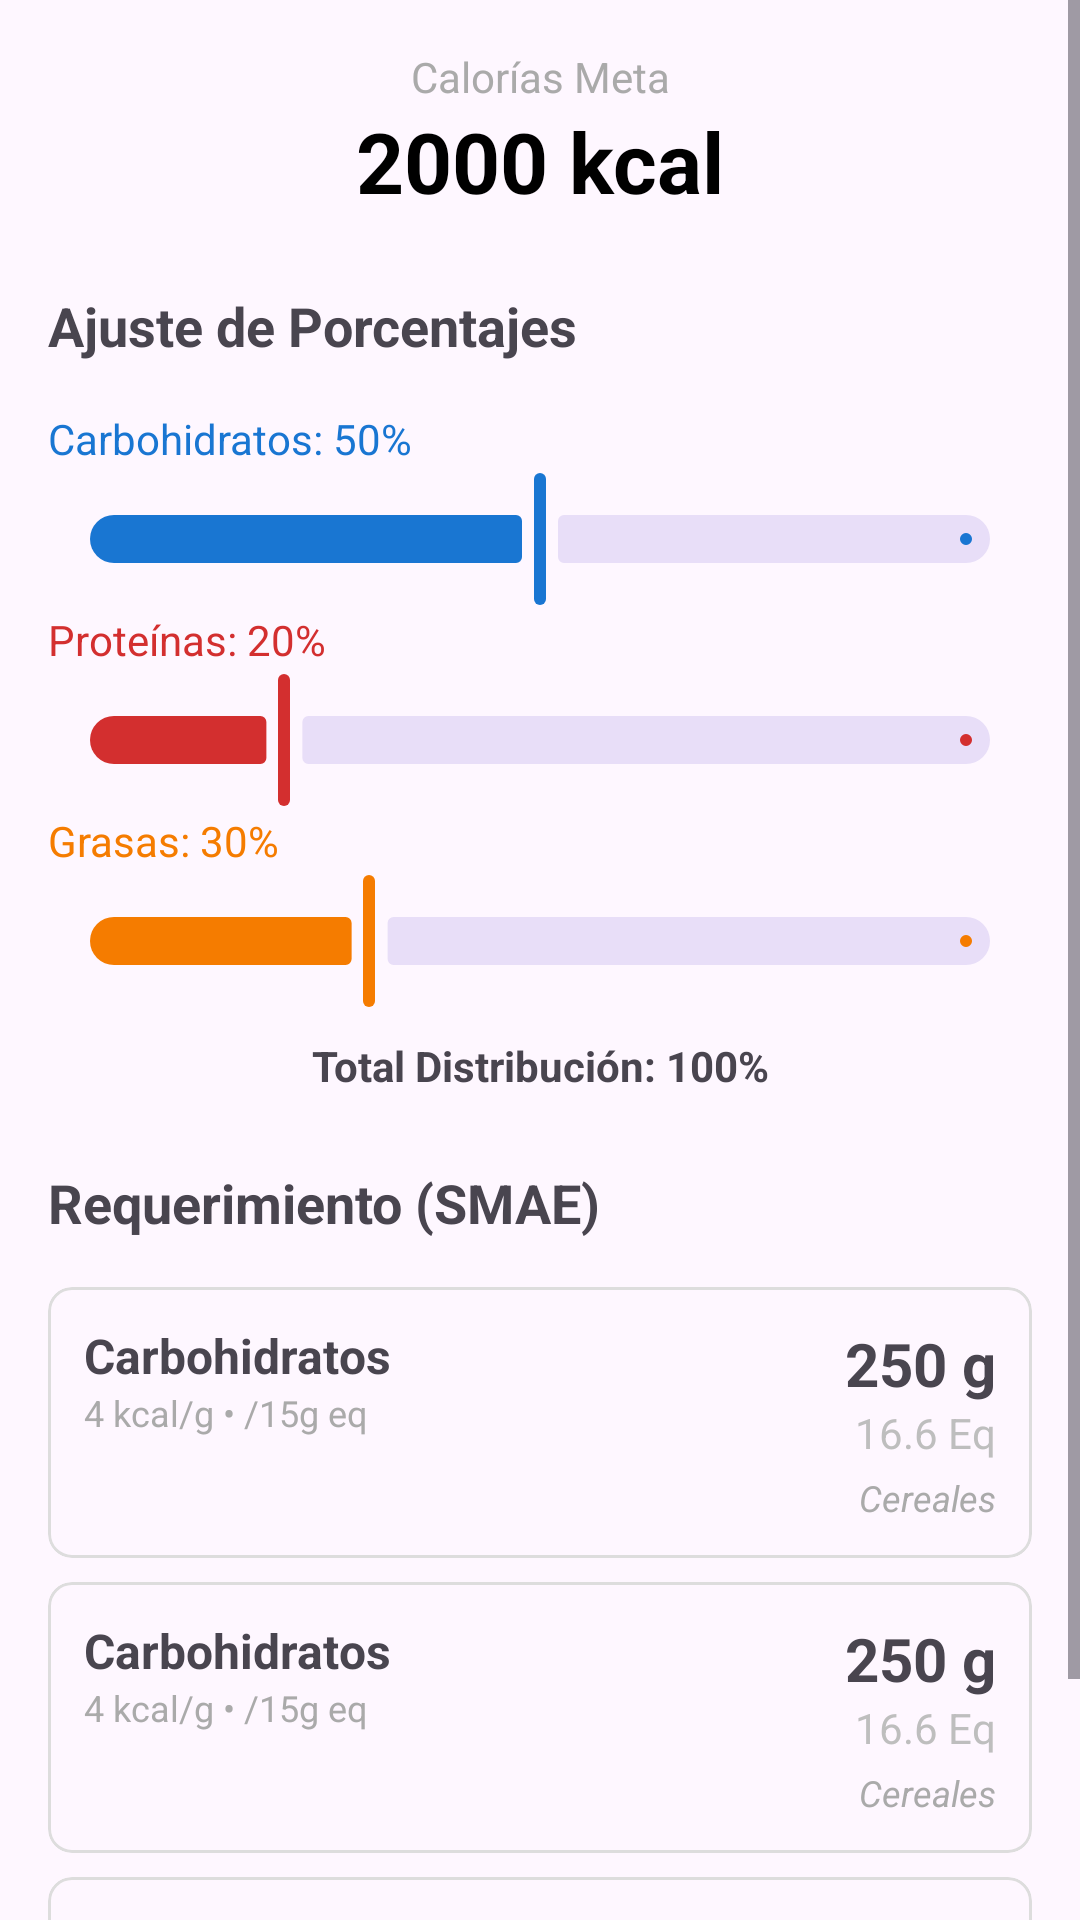

Reconstruct the res/layout file that produces this screen, plus the resources it refers to.
<!-- AndroidManifest.xml: application theme Theme.NutricheckProject -->
<!-- res/layout/fragment_macro_calculator.xml -->
<?xml version="1.0" encoding="utf-8"?>
<ScrollView xmlns:android="http://schemas.android.com/apk/res/android"
    xmlns:app="http://schemas.android.com/apk/res-auto"
    xmlns:tools="http://schemas.android.com/tools"
    android:layout_width="match_parent"
    android:layout_height="match_parent"
    tools:context=".ui.MacroCalculatorFragment">

    <LinearLayout
        android:layout_width="match_parent"
        android:layout_height="wrap_content"
        android:orientation="vertical"
        android:padding="16dp">

        <TextView
            android:layout_width="match_parent"
            android:layout_height="wrap_content"
            android:text="@string/target_calories_label"
            android:textAlignment="center"
            android:textColor="@android:color/darker_gray" />

        <TextView
            android:id="@+id/tv_target_calories"
            android:layout_width="match_parent"
            android:layout_height="wrap_content"
            android:text="@string/_2000_kcal"
            android:textAlignment="center"
            android:textSize="28sp"
            android:textStyle="bold"
            android:textColor="@android:color/black"
            android:layout_marginBottom="24dp"/>

        <TextView
            android:layout_width="wrap_content"
            android:layout_height="wrap_content"
            android:text="@string/adjust_percentages"
            android:textStyle="bold"
            android:textSize="18sp"
            android:layout_marginBottom="16dp"/>

        <TextView
            android:id="@+id/tv_carb_percent"
            android:layout_width="wrap_content"
            android:layout_height="wrap_content"
            android:text="@string/carbohidratos_50"
            android:textColor="#1976D2"/>
        <com.google.android.material.slider.Slider
            android:id="@+id/slider_carbs"
            android:layout_width="match_parent"
            android:layout_height="wrap_content"
            android:valueFrom="0"
            android:valueTo="100"
            android:value="50"
            app:thumbColor="#1976D2"
            app:trackColorActive="#1976D2"/>

        <TextView
            android:id="@+id/tv_prot_percent"
            android:layout_width="wrap_content"
            android:layout_height="wrap_content"
            android:text="@string/prote_nas_20"
            android:textColor="#D32F2F"/>
        <com.google.android.material.slider.Slider
            android:id="@+id/slider_prot"
            android:layout_width="match_parent"
            android:layout_height="wrap_content"
            android:valueFrom="0"
            android:valueTo="100"
            android:value="20"
            app:thumbColor="#D32F2F"
            app:trackColorActive="#D32F2F"/>

        <TextView
            android:id="@+id/tv_fat_percent"
            android:layout_width="wrap_content"
            android:layout_height="wrap_content"
            android:text="@string/grasas_30"
            android:textColor="#F57C00"/>
        <com.google.android.material.slider.Slider
            android:id="@+id/slider_fat"
            android:layout_width="match_parent"
            android:layout_height="wrap_content"
            android:valueFrom="0"
            android:valueTo="100"
            android:value="30"
            app:thumbColor="#F57C00"
            app:trackColorActive="#F57C00"/>

        <TextView
            android:id="@+id/tv_total_percent"
            android:layout_width="match_parent"
            android:layout_height="wrap_content"
            android:text="@string/total_distribuci_n_100"
            android:textAlignment="center"
            android:textStyle="bold"
            android:layout_marginTop="8dp"
            android:layout_marginBottom="24dp"/>

        <TextView
            android:layout_width="wrap_content"
            android:layout_height="wrap_content"
            android:text="@string/requirements_smae"
            android:textStyle="bold"
            android:textSize="18sp"
            android:layout_marginBottom="16dp"/>

        <include
            android:id="@+id/card_carbs"
            layout="@layout/item_macro_card"/>

        <Space android:layout_width="match_parent" android:layout_height="8dp"/>

        <include
            android:id="@+id/card_prot"
            layout="@layout/item_macro_card"/>

        <Space android:layout_width="match_parent" android:layout_height="8dp"/>

        <include
            android:id="@+id/card_fat"
            layout="@layout/item_macro_card"/>

    </LinearLayout>
</ScrollView>
<!-- res/layout/item_macro_card.xml (included above) -->
<?xml version="1.0" encoding="utf-8"?>
<com.google.android.material.card.MaterialCardView
    xmlns:android="http://schemas.android.com/apk/res/android"
    xmlns:app="http://schemas.android.com/apk/res-auto"
    xmlns:tools="http://schemas.android.com/tools"
    android:layout_width="match_parent"
    android:layout_height="wrap_content"
    app:cardCornerRadius="8dp"
    app:cardElevation="0dp"
    app:strokeWidth="1dp"
    app:strokeColor="#DDDDDD">

    <androidx.constraintlayout.widget.ConstraintLayout
        android:layout_width="match_parent"
        android:layout_height="wrap_content"
        android:padding="12dp">

        <TextView
            android:id="@+id/tv_macro_title"
            android:layout_width="wrap_content"
            android:layout_height="wrap_content"
            android:textStyle="bold"
            android:textSize="16sp"
            app:layout_constraintStart_toStartOf="parent"
            app:layout_constraintTop_toTopOf="parent"
            tools:text="@string/carbohidratos"/>

        <TextView
            android:id="@+id/tv_macro_subtitle"
            android:layout_width="wrap_content"
            android:layout_height="wrap_content"
            android:textSize="12sp"
            android:textColor="@android:color/darker_gray"
            app:layout_constraintStart_toStartOf="parent"
            app:layout_constraintTop_toBottomOf="@id/tv_macro_title"
            tools:text="4 kcal/g • /15g eq"/>

        <TextView
            android:id="@+id/tv_grams_value"
            android:layout_width="wrap_content"
            android:layout_height="wrap_content"
            android:textSize="20sp"
            android:textStyle="bold"
            app:layout_constraintEnd_toEndOf="parent"
            app:layout_constraintTop_toTopOf="parent"
            tools:text="250 g"/>

        <TextView
            android:id="@+id/tv_eq_value"
            android:layout_width="wrap_content"
            android:layout_height="wrap_content"
            android:textSize="14sp"
            android:textColor="@android:color/secondary_text_dark"
            app:layout_constraintEnd_toEndOf="parent"
            app:layout_constraintTop_toBottomOf="@id/tv_grams_value"
            tools:text="16.6 Eq"/>

        <TextView
            android:id="@+id/tv_eq_name"
            android:layout_width="wrap_content"
            android:layout_height="wrap_content"
            android:textSize="12sp"
            android:textStyle="italic"
            android:textColor="@android:color/darker_gray"
            android:layout_marginTop="4dp"
            app:layout_constraintEnd_toEndOf="parent"
            app:layout_constraintTop_toBottomOf="@id/tv_eq_value"
            tools:text="@string/cereales"/>

    </androidx.constraintlayout.widget.ConstraintLayout>
</com.google.android.material.card.MaterialCardView>
<!-- resources referenced by this layout -->
<resources>
  <string name="_2000_kcal">2000 kcal</string>
  <string name="adjust_percentages">Ajuste de Porcentajes</string>
  <string name="carbohidratos">Carbohidratos</string>
  <string name="carbohidratos_50">Carbohidratos: 50%</string>
  <string name="cereales">Cereales</string>
  <string name="grasas_30">Grasas: 30%</string>
  <string name="prote_nas_20">Proteínas: 20%</string>
  <string name="requirements_smae">Requerimiento (SMAE)</string>
  <string name="target_calories_label">Calorías Meta</string>
  <string name="total_distribuci_n_100">Total Distribución: 100%</string>
  <style name="Theme.NutricheckProject" parent="Base.Theme.NutricheckProject" />
  <style name="Base.Theme.NutricheckProject" parent="Theme.Material3.DayNight.NoActionBar">
          
          <item name="colorPrimary">@color/app_color</item>
      </style>
  <color name="app_color">#34A19E</color>
</resources>
